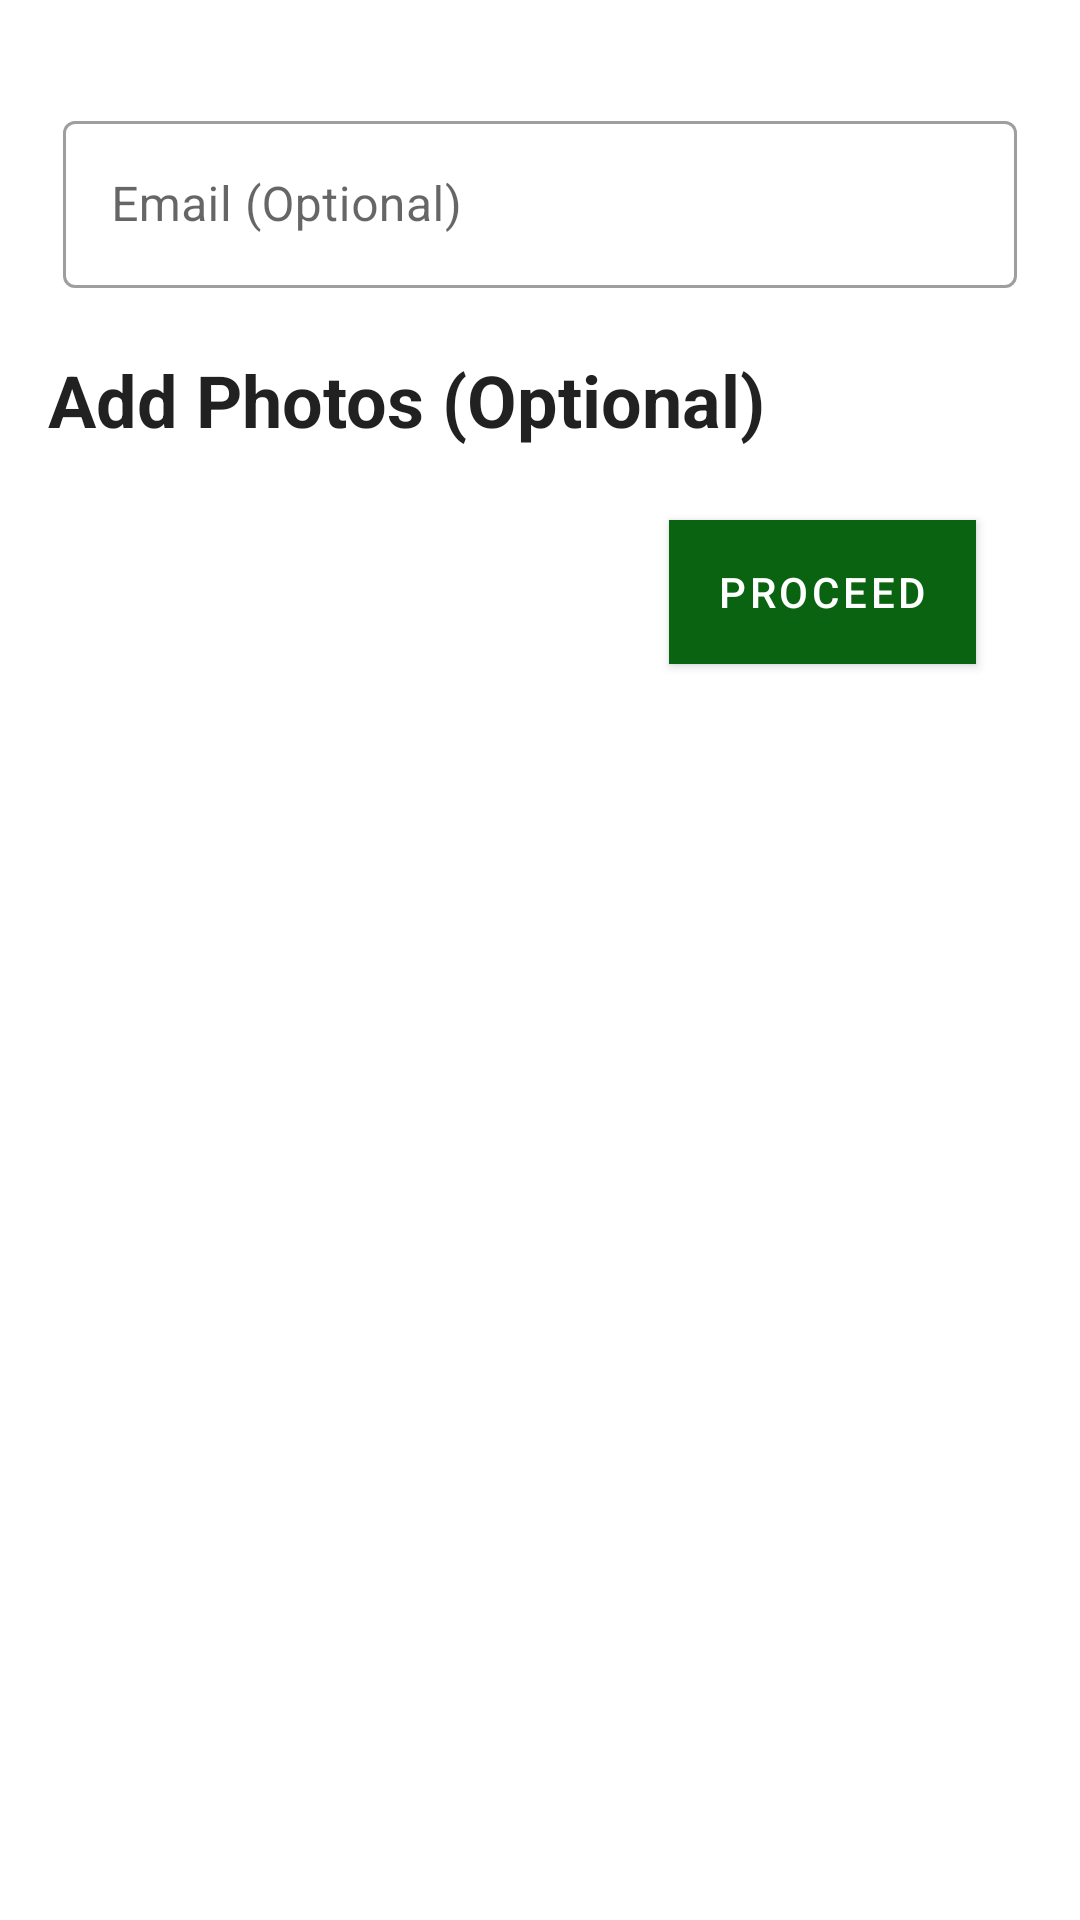

Produce the Android XML layout that renders to this screen, including the resource entries it uses.
<!-- AndroidManifest.xml: application theme Theme.OurEcom -->
<!-- res/layout/activity_shop_details_optional.xml -->
<?xml version="1.0" encoding="utf-8"?>
<androidx.constraintlayout.widget.ConstraintLayout xmlns:android="http://schemas.android.com/apk/res/android"
    xmlns:app="http://schemas.android.com/apk/res-auto"
    xmlns:tools="http://schemas.android.com/tools"
    android:layout_width="match_parent"
    android:layout_height="match_parent"
    tools:context=".ShopDetailsOptional">

    <com.google.android.material.textfield.TextInputLayout
        android:id="@+id/Email"
        style="@style/Widget.MaterialComponents.TextInputLayout.OutlinedBox"
        android:layout_width="match_parent"
        android:layout_height="wrap_content"
        android:layout_marginHorizontal="16dp"
        android:layout_marginTop="30dp"
        android:background="@drawable/rounded_corner_view"
        android:hint="@string/email"
        android:padding="5dp"
        app:layout_constraintTop_toTopOf="parent"
        tools:layout_editor_absoluteX="16dp">

        <com.google.android.material.textfield.TextInputEditText
            android:id="@+id/email"
            android:layout_width="match_parent"
            android:layout_height="wrap_content" />
    </com.google.android.material.textfield.TextInputLayout>

    <TextView
        android:id="@+id/Photos"
        style="@style/TextAppearance.MaterialComponents.Headline5"
        android:layout_width="wrap_content"
        android:layout_height="wrap_content"
        android:layout_marginStart="16dp"
        android:layout_marginLeft="16dp"
        android:layout_marginTop="16dp"
        android:text="@string/AddPhotos"
        android:textStyle="bold"
        app:layout_constraintStart_toStartOf="parent"
        app:layout_constraintTop_toBottomOf="@+id/Email"/>

    <ImageButton
        android:id="@+id/addButton"
        android:layout_width="wrap_content"
        android:layout_height="wrap_content"
        android:background="?attr/selectableItemBackgroundBorderless"
        app:srcCompat="@drawable/ic_add_photo"
        android:layout_marginTop="24dp"
        tools:ignore="VectorDrawableCompat"
        android:layout_marginLeft="8dp"
        app:layout_constraintStart_toEndOf="@+id/Photos"
        app:layout_constraintTop_toBottomOf="@+id/Email"
        android:layout_marginStart="8dp"
        app:tint="@color/black" />

    <com.google.android.material.button.MaterialButton
        android:id="@+id/ProceedButton"
        android:layout_width="wrap_content"
        android:layout_height="wrap_content"
        android:layout_marginTop="24dp"
        android:text="@string/Proceed"
        android:background="@color/green"
        app:layout_constraintEnd_toEndOf="parent"
        app:layout_constraintHorizontal_bias="0.866"
        app:layout_constraintStart_toStartOf="parent"
        app:layout_constraintTop_toBottomOf="@+id/Photos" />

</androidx.constraintlayout.widget.ConstraintLayout>
<!-- resources referenced by this layout -->
<resources>
  <color name="black">#FF000000</color>
  <color name="green">#36B233</color>
  <!-- drawable rounded_corner_view (drawable) -->
  <?xml version="1.0" encoding="utf-8"?>
  <shape
      xmlns:android="http://schemas.android.com/apk/res/android"
      android:shape="rectangle">
  
      <corners android:radius="10dp" />
  
  </shape>
  <string name="AddPhotos">"Add Photos (Optional)</string>
  <string name="Proceed">PROCEED</string>
  <string name="email">Email (Optional)</string>
  <style name="Theme.OurEcom" parent="Theme.MaterialComponents.Light.DarkActionBar">
          
          <item name="colorPrimary">@color/purple_500</item>
          <item name="colorPrimaryVariant">@color/purple_700</item>
          <item name="colorOnPrimary">@color/white</item>
          
          <item name="colorSecondary">@color/teal_200</item>
          <item name="colorSecondaryVariant">@color/teal_700</item>
          <item name="colorOnSecondary">@color/black</item>
          
          <item name="android:statusBarColor" tools:targetApi="l">?attr/colorPrimaryVariant</item>
          
      </style>
  <color name="purple_500">#096310 </color>
  <color name="purple_700">#36B233</color>
  <color name="white">#FFFFFFFF</color>
  <color name="teal_200">#61a301</color>
  <color name="teal_700">#61a301</color>
</resources>
